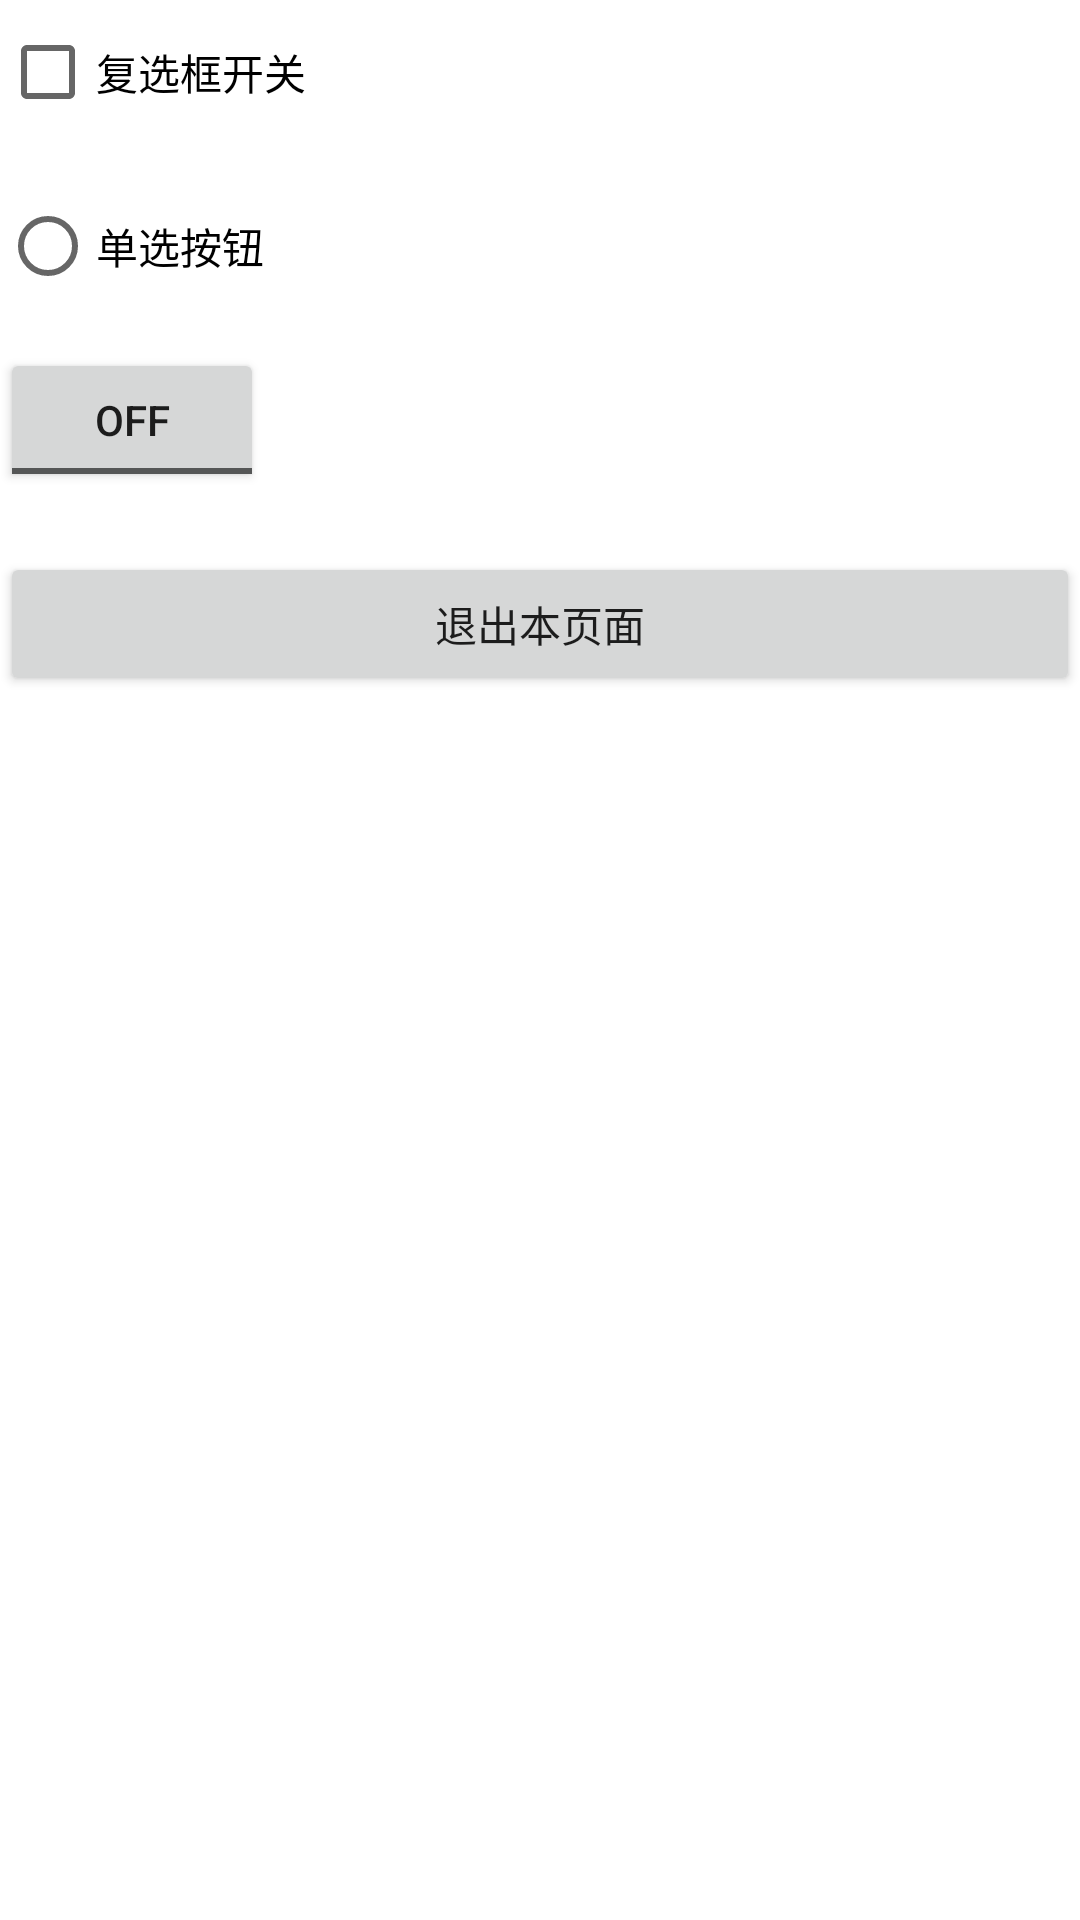

Reconstruct the res/layout file that produces this screen, plus the resources it refers to.
<!-- AndroidManifest.xml: application theme Theme.TaobaoAutoWebView -->
<!-- res/layout/activity_accessibility_normal_sample.xml -->
<?xml version="1.0" encoding="utf-8"?>
<LinearLayout xmlns:android="http://schemas.android.com/apk/res/android"
    android:id="@+id/activity_accessibility_main"
    android:layout_width="fill_parent"
    android:layout_height="fill_parent"
    android:orientation="vertical">

    <CheckBox
        android:id="@+id/normal_sample_checkbox"
        android:layout_width="wrap_content"
        android:layout_height="wrap_content"
        android:text="复选框开关" />

    <RadioButton
        android:id="@+id/normal_sample_radiobutton"
        android:layout_width="wrap_content"
        android:layout_height="wrap_content"
        android:layout_marginTop="10.0dip"
        android:text="单选按钮" />

    <ToggleButton
        android:id="@+id/normal_sample_togglebutton"
        android:layout_width="wrap_content"
        android:layout_height="wrap_content"
        android:layout_marginTop="10.0dip"
        android:text="OnOff开关" />

    <Button
        android:id="@+id/normal_sample_back"
        android:layout_width="fill_parent"
        android:layout_height="wrap_content"
        android:layout_marginTop="20.0dip"
        android:text="退出本页面" />
</LinearLayout>
<!-- resources referenced by this layout -->
<resources>
  <style name="Theme.TaobaoAutoWebView" parent="Theme.MaterialComponents.DayNight.DarkActionBar">
          
          <item name="colorPrimary">@color/purple_500</item>
          <item name="colorPrimaryVariant">@color/purple_700</item>
          <item name="colorOnPrimary">@color/white</item>
          
          <item name="colorSecondary">@color/teal_200</item>
          <item name="colorSecondaryVariant">@color/teal_700</item>
          <item name="colorOnSecondary">@color/black</item>
          
          <item name="android:statusBarColor" tools:targetApi="l">?attr/colorPrimaryVariant</item>
          
      </style>
  <!-- not gathered from this repository: default colours our renderer supplied (Android Studio template values) -->
  <color name="purple_500">#FF6200EE</color>
  <color name="purple_700">#FF3700B3</color>
  <color name="teal_200">#FF03DAC5</color>
  <color name="teal_700">#FF018786</color>
  <color name="black">#FF000000</color>
  <color name="white">#FFFFFFFF</color>
</resources>
